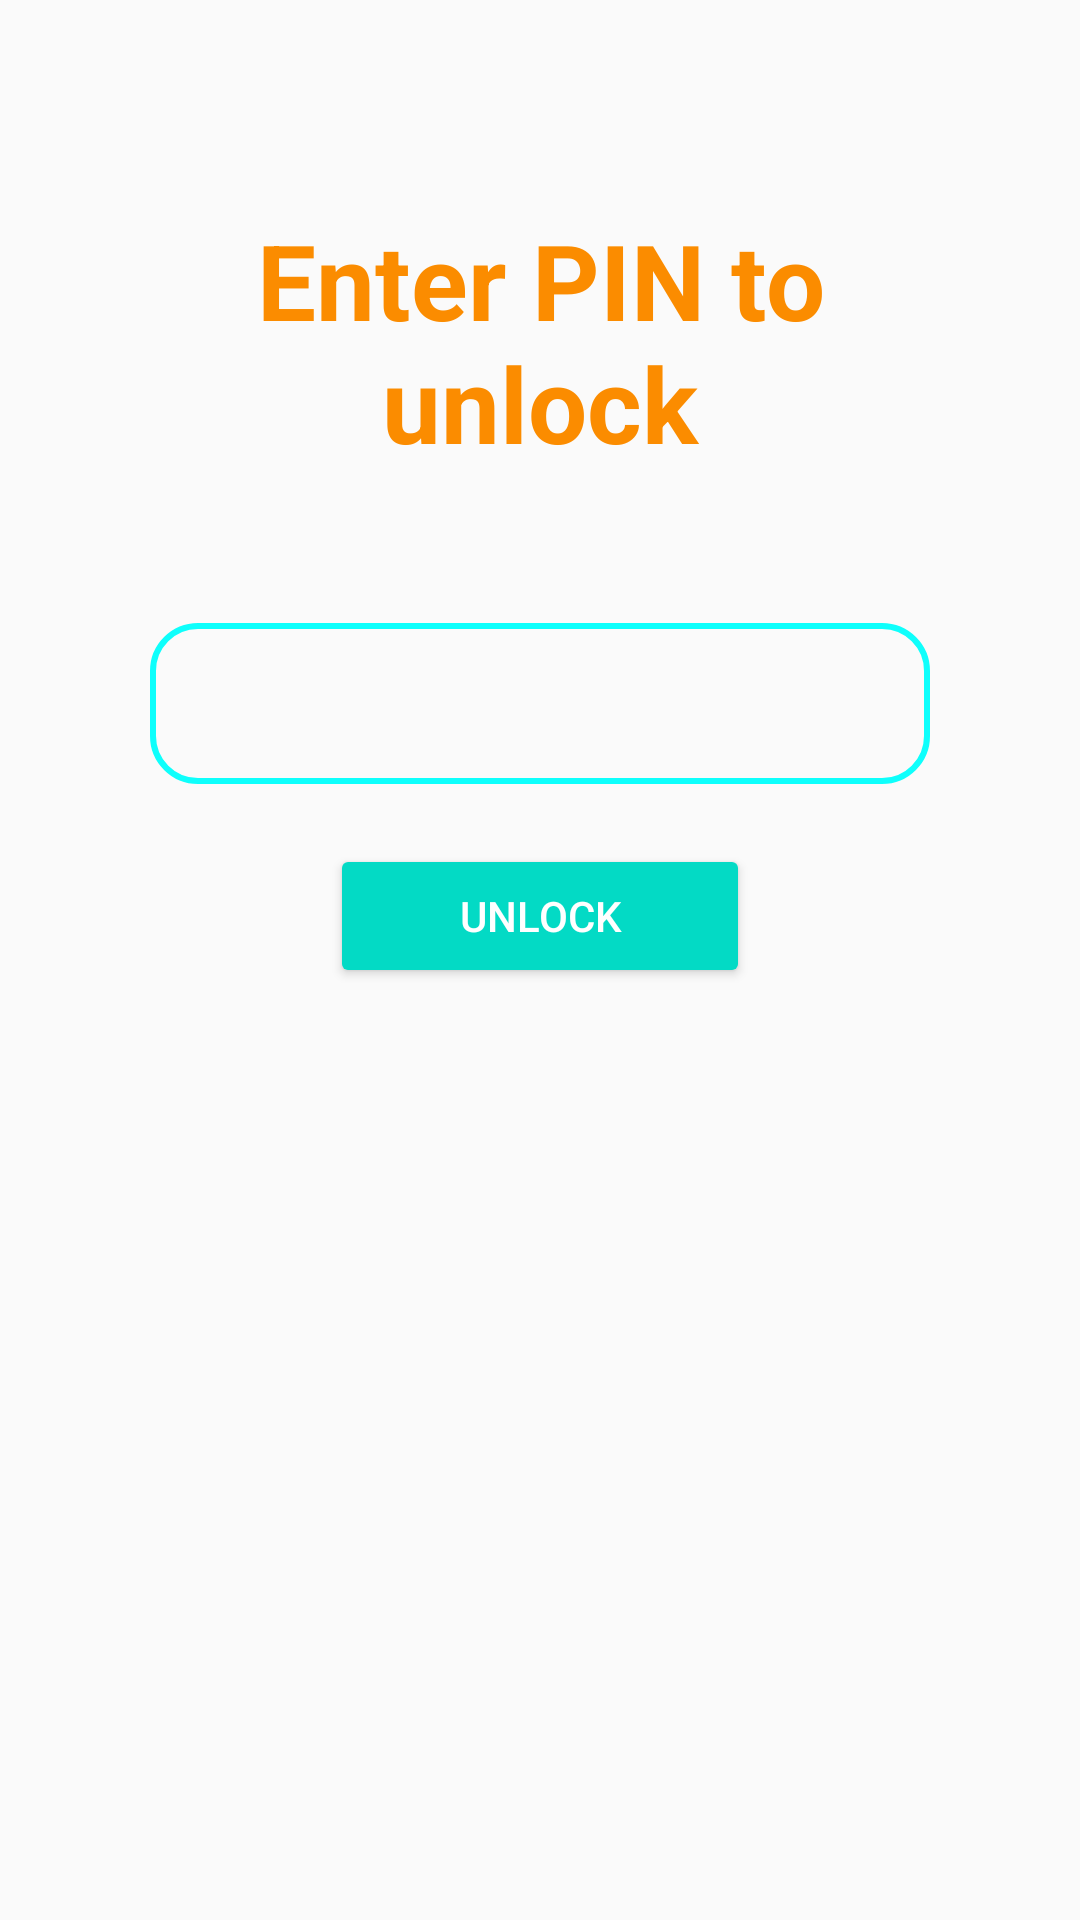

Write the Android layout XML for this screen, with the resource values it uses.
<!-- AndroidManifest.xml: application theme Theme.WILLPOWER -->
<!-- res/layout/activity_main.xml -->
<?xml version="1.0" encoding="utf-8"?>
<LinearLayout xmlns:android="http://schemas.android.com/apk/res/android"
    xmlns:app="http://schemas.android.com/apk/res-auto"
    xmlns:tools="http://schemas.android.com/tools"
    android:layout_width="match_parent"
    android:layout_height="match_parent"
    android:orientation="vertical"
    tools:context=".MainActivity">


    <TextView
        android:layout_width="wrap_content"
        android:layout_height="wrap_content"
        android:layout_marginBottom="100dp"
        android:text="Enter PIN to unlock"
        android:textStyle="bold"
        android:textSize="35dp"
        android:paddingTop="20dp"
        android:paddingLeft="5dp"
        android:textAlignment="center"
        android:paddingRight="5dp"
        android:layout_margin="50dp"
        android:textColor="#FB8C00"
        tools:ignore="MissingConstraints"></TextView>

    <EditText
        android:id="@+id/passCheck"
        android:layout_width="match_parent"
        android:layout_height="wrap_content"
        android:layout_marginLeft="50dp"
        android:layout_marginRight="50dp"
        android:background="@drawable/border"
        android:inputType="numberPassword"

        android:padding="10dp"
        android:textAlignment="center"
        android:textSize="25dp"
        tools:ignore="MissingConstraints">

    </EditText>

    <Button
        android:id="@+id/unlockButton"
        android:layout_width="match_parent"
        android:layout_height="wrap_content"
        android:text="Unlock"
        android:layout_marginTop="20dp"
        android:layout_marginLeft="110dp"
        android:layout_marginRight="110dp"
        android:backgroundTint="@color/teal_200"
        android:textColor="@color/white"
        ></Button>


</LinearLayout>
<!-- resources referenced by this layout -->
<resources>
  <color name="teal_200">#FF03DAC5</color>
  <color name="white">#FFFFFFFF</color>
  <!-- drawable border (drawable) -->
  <?xml version="1.0" encoding="utf-8"?>
  <shape xmlns:android="http://schemas.android.com/apk/res/android">
      <corners android:radius="15dp" ></corners>
      <stroke android:color="#0EFFFC" android:width="2dp"></stroke>
  </shape>
  <style name="Theme.WILLPOWER" parent="Theme.AppCompat.Light.DarkActionBar">
          
          <item name="colorPrimary">@color/purple_500</item>
          <item name="colorPrimaryDark">@color/purple_700</item>
          <item name="colorAccent">@color/teal_200</item>
          
      </style>
  <color name="purple_500">#FF6200EE</color>
  <color name="purple_700">#FF3700B3</color>
</resources>
